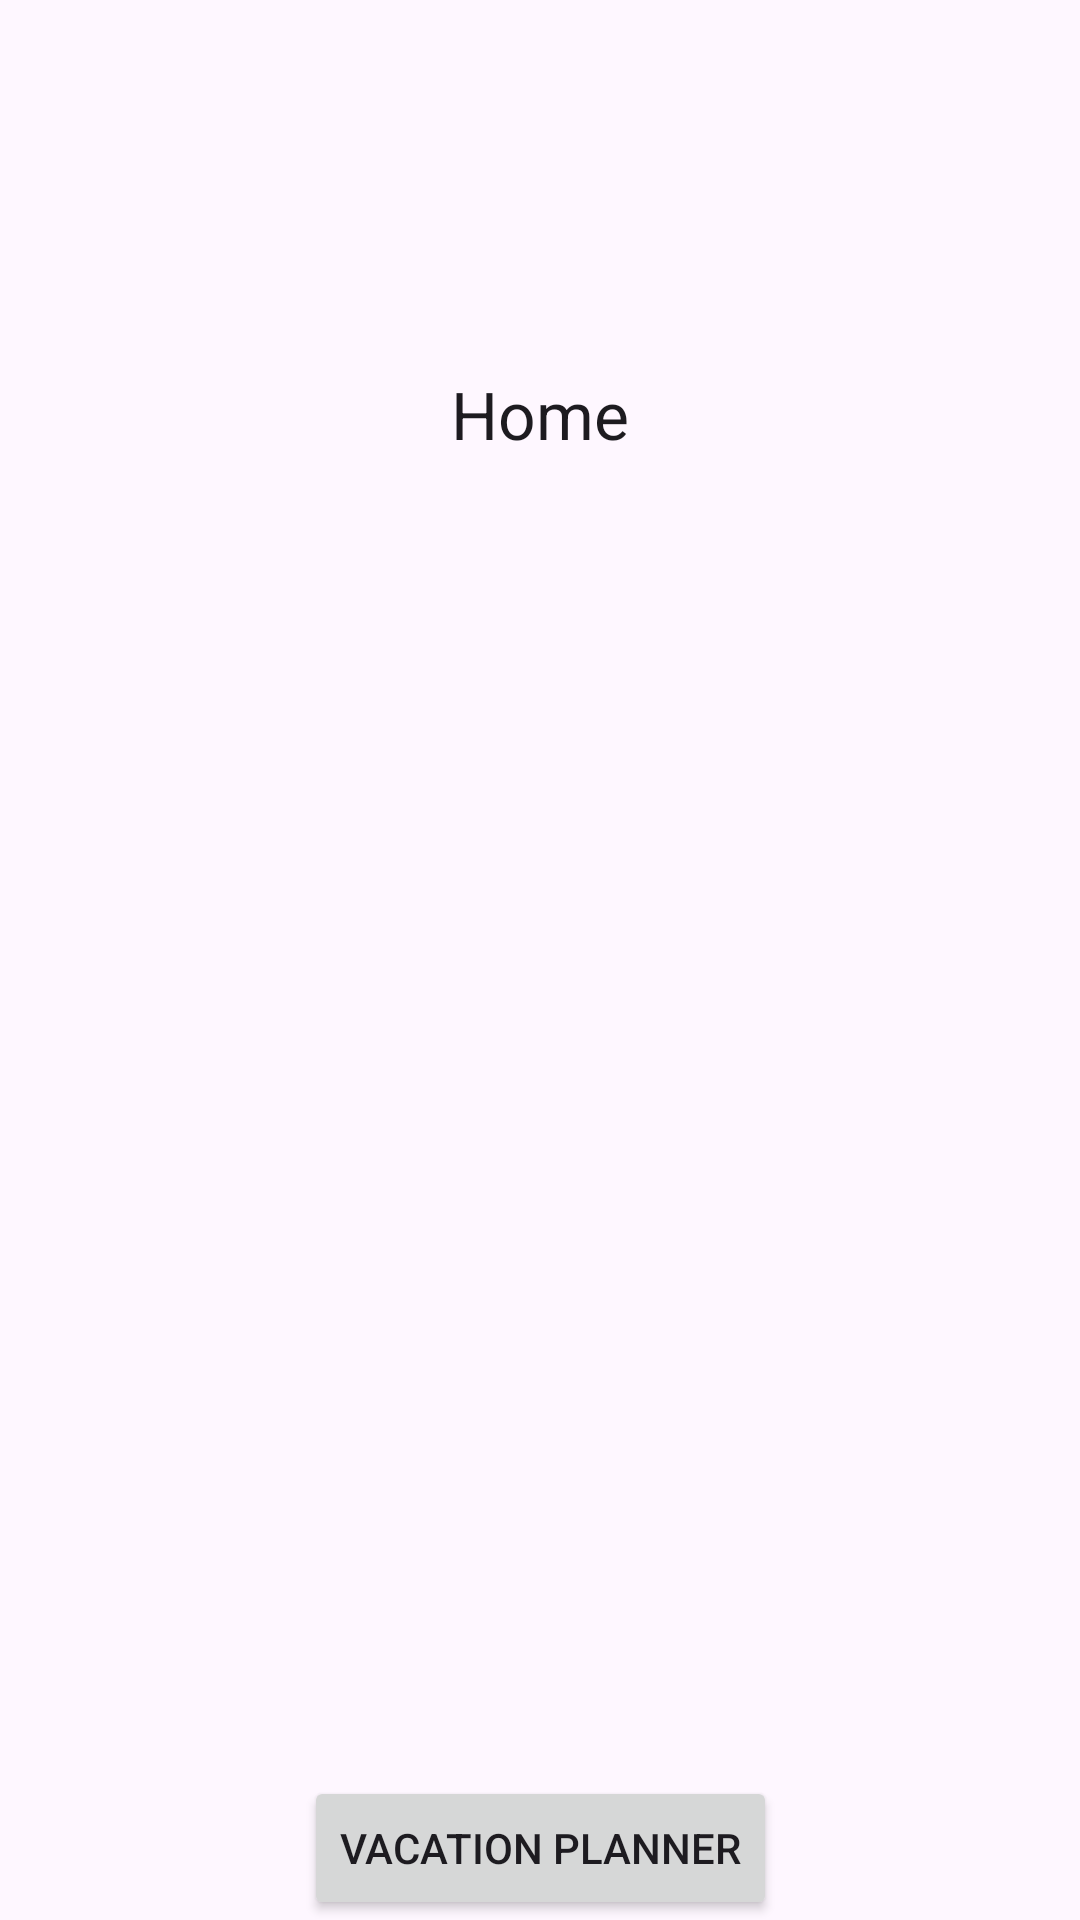

Android layout source for this screen:
<!-- AndroidManifest.xml: application theme Theme.PA -->
<!-- res/layout/activity_main.xml -->
<?xml version="1.0" encoding="utf-8"?>
<androidx.constraintlayout.widget.ConstraintLayout xmlns:android="http://schemas.android.com/apk/res/android"
    xmlns:app="http://schemas.android.com/apk/res-auto"
    xmlns:tools="http://schemas.android.com/tools"
    android:layout_width="match_parent"
    android:layout_height="match_parent"
    tools:context=".UI.MainActivity">

    <TextView
        android:id="@+id/textView"
        android:layout_width="wrap_content"
        android:layout_height="wrap_content"
        android:text="Home"
        android:textAppearance="@style/TextAppearance.AppCompat.Large"
        app:layout_constraintBottom_toBottomOf="parent"
        app:layout_constraintEnd_toEndOf="parent"
        app:layout_constraintStart_toStartOf="parent"
        app:layout_constraintTop_toTopOf="parent"
        app:layout_constraintVertical_bias="0.202" />

    <ImageView
        android:id="@+id/imageView"
        android:layout_width="136dp"
        android:layout_height="140dp"
        android:src="@drawable/baseline_home_24"
        app:layout_constraintBottom_toTopOf="@id/button"
        app:layout_constraintEnd_toEndOf="parent"
        app:layout_constraintStart_toStartOf="parent"
        app:layout_constraintTop_toBottomOf="@id/textView" />

    <Button
        android:id="@+id/button"
        android:layout_width="wrap_content"
        android:layout_height="wrap_content"
        android:text="Vacation Planner"
        app:layout_constraintBottom_toBottomOf="parent"
        app:layout_constraintEnd_toEndOf="parent"
        app:layout_constraintStart_toStartOf="parent"
        app:layout_constraintVertical_bias="0.926" />

</androidx.constraintlayout.widget.ConstraintLayout>
<!-- resources referenced by this layout -->
<resources>
  <style name="Theme.PA" parent="Base.Theme.PA" />
  <style name="Base.Theme.PA" parent="Theme.Material3.DayNight.NoActionBar">
          
          
      </style>
</resources>
